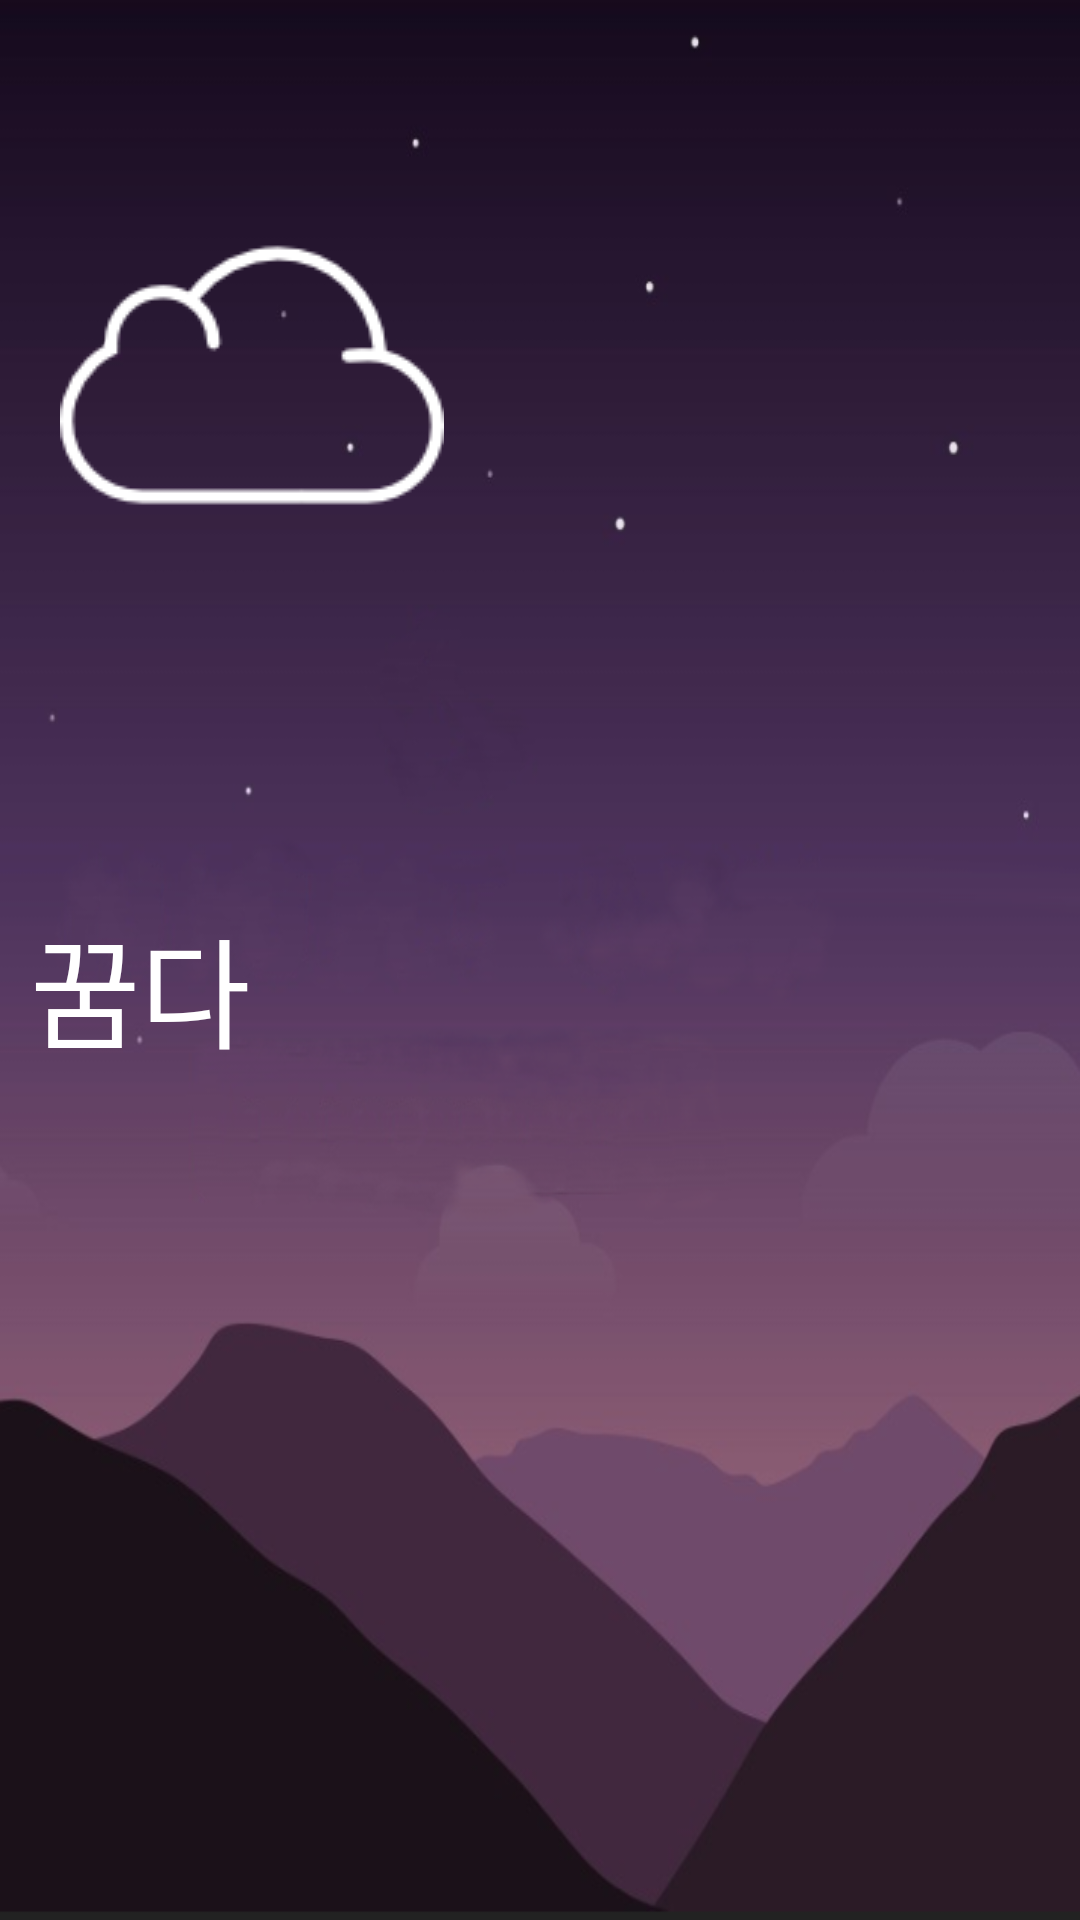

This screen was rendered from an Android layout file. Write that file and the resources it references.
<!-- AndroidManifest.xml: application theme AppTheme -->
<!-- res/layout/activity_main_sub.xml -->
<?xml version="1.0" encoding="utf-8"?>
<LinearLayout
    xmlns:android="http://schemas.android.com/apk/res/android"
    xmlns:app="http://schemas.android.com/apk/res-auto"
    xmlns:tools="http://schemas.android.com/tools"
    android:layout_width="match_parent"
    android:layout_height="match_parent"
    android:orientation="vertical"
    android:background="@drawable/background03"
    android:layout_gravity="center">

    <android.support.v7.widget.AppCompatImageView
        android:id="@+id/appCompatImageView"
        android:layout_width="wrap_content"
        android:layout_height="wrap_content"
        android:layout_marginBottom="101dp"
        android:layout_marginStart="20dp"
        android:layout_marginTop="61dp"
        app:layout_constraintBottom_toTopOf="@+id/linearLayout"
        app:layout_constraintStart_toStartOf="@+id/textView5"
        app:layout_constraintTop_toTopOf="parent"
        app:srcCompat="@drawable/cloud" />

    <TextView
        android:id="@+id/textView4"
        android:layout_width="wrap_content"
        android:layout_height="wrap_content"
        android:layout_marginBottom="22dp"
        android:layout_marginEnd="22dp"
        android:gravity="center"
        android:padding="10dp"
        android:text="꿈다"
        android:textColor="#ffffff"
        android:textSize="40dp"
        app:layout_constraintBottom_toBottomOf="@+id/textView5"
        app:layout_constraintEnd_toEndOf="@+id/appCompatImageView" />

    <TextView
        android:id="@+id/textView5"
        android:layout_width="wrap_content"
        android:layout_height="wrap_content"
        android:layout_marginBottom="231dp"
        android:layout_marginTop="174dp"
        android:text="다이어리, 오늘의 꿈을 기록하다."
        android:textColor="#ffffff"
        android:textSize="15sp"
        app:layout_constraintBottom_toTopOf="@+id/linearLayout4"
        app:layout_constraintEnd_toEndOf="parent"
        app:layout_constraintStart_toStartOf="parent"
        app:layout_constraintTop_toTopOf="parent" />

    <LinearLayout
        android:layout_width="match_parent"
        android:layout_height="wrap_content"
        android:orientation="vertical">

        <LinearLayout
            android:id="@+id/linearLayout"
            android:layout_width="120dp"
            android:layout_height="wrap_content"
            android:layout_marginBottom="20dp"
            android:onClick="diary"
            android:orientation="horizontal"
            app:layout_constraintBottom_toTopOf="@+id/linearLayout3"
            app:layout_constraintEnd_toEndOf="parent"
            app:layout_constraintStart_toStartOf="parent"
            app:layout_constraintTop_toBottomOf="@+id/appCompatImageView">

            <Button
                android:id="@+id/diarybt"
                android:layout_width="50dp"
                android:layout_height="50dp"
                android:layout_weight="1"
                android:background="@drawable/notebook"
                android:minHeight="0dp"
                android:minWidth="0dp"
                tools:layout_editor_absoluteX="96dp"
                tools:layout_editor_absoluteY="175dp" />

            <TextView
                android:id="@+id/diarytext"
                android:layout_width="match_parent"
                android:layout_height="wrap_content"
                android:layout_weight="1"
                android:text="   꿈일기"
                android:textColor="#FAFAFA"
                android:textSize="19dp"
                tools:layout_editor_absoluteX="167dp"
                tools:layout_editor_absoluteY="192dp" />

        </LinearLayout>

        <LinearLayout
            android:id="@+id/linearLayout3"
            android:layout_width="120dp"
            android:layout_height="wrap_content"
            android:layout_marginBottom="20dp"
            android:onClick="chart"
            android:orientation="horizontal"
            app:layout_constraintBottom_toTopOf="@+id/linearLayout4"
            app:layout_constraintEnd_toEndOf="parent"
            app:layout_constraintStart_toStartOf="parent"
            app:layout_constraintTop_toBottomOf="@+id/linearLayout">

            <Button
                android:id="@+id/chartbt"
                android:layout_width="50dp"
                android:layout_height="50dp"
                android:layout_weight="1"
                android:background="@drawable/chart"
                android:minHeight="0dp"
                android:minWidth="0dp"
                tools:layout_editor_absoluteX="96dp"
                tools:layout_editor_absoluteY="386dp" />

            <TextView
                android:id="@+id/charttext"
                android:layout_width="match_parent"
                android:layout_height="wrap_content"
                android:layout_weight="1"
                android:text="   꿈차트"
                android:textColor="#FAFAFA"
                android:textSize="19sp"
                tools:layout_editor_absoluteX="167dp"
                tools:layout_editor_absoluteY="192dp" />

        </LinearLayout>

        <LinearLayout
            android:id="@+id/linearLayout4"
            android:layout_width="120dp"
            android:layout_height="wrap_content"
            android:layout_marginBottom="89dp"
            android:onClick="setting"
            android:orientation="horizontal"
            app:layout_constraintBottom_toBottomOf="parent"
            app:layout_constraintEnd_toEndOf="parent"
            app:layout_constraintStart_toStartOf="parent"
            app:layout_constraintTop_toBottomOf="@+id/textView5">

            <Button
                android:id="@+id/settingbt"
                android:layout_width="50dp"
                android:layout_height="50dp"
                android:layout_weight="1"
                android:background="@drawable/settings"
                android:minHeight="0dp"
                android:minWidth="0dp"
                tools:layout_editor_absoluteX="96dp"
                tools:layout_editor_absoluteY="315dp" />

            <TextView
                android:id="@+id/setingtext"
                android:layout_width="match_parent"
                android:layout_height="wrap_content"
                android:layout_weight="1"
                android:text="   환경설정"
                android:textColor="#FAFAFA"
                android:textSize="19sp"
                tools:layout_editor_absoluteX="167dp"
                tools:layout_editor_absoluteY="192dp" />

        </LinearLayout>

    </LinearLayout>


</LinearLayout>
<!-- resources referenced by this layout -->
<resources>
  <!-- drawable background03: png bitmap (drawable, 108237 bytes) -->
  <!-- drawable chart: png bitmap (drawable, 865 bytes) -->
  <!-- drawable cloud: png bitmap (drawable, 2260 bytes) -->
  <!-- drawable notebook: png bitmap (drawable, 579 bytes) -->
  <!-- drawable settings: png bitmap (drawable, 874 bytes) -->
  <style name="AppTheme" parent="Base.Theme.AppCompat.Light.DarkActionBar">
          
          <item name="colorPrimary">@color/colorPrimary</item>
          <item name="colorPrimaryDark">@color/colorPrimaryDark</item>
          <item name="colorAccent">@color/colorHighlight</item>
          
          <item name="windowActionBar">false</item>
          <item name="windowNoTitle">true</item>
      </style>
  <color name="colorPrimary">#3F51B5</color>
  <color name="colorPrimaryDark">#303F9F</color>
  <color name="colorHighlight">#fc85ae</color>
</resources>
